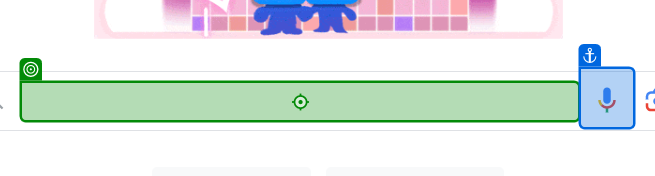
Workflow: Main

Step 1: type a value into the text box in window 'Google' (chrome.exe)
